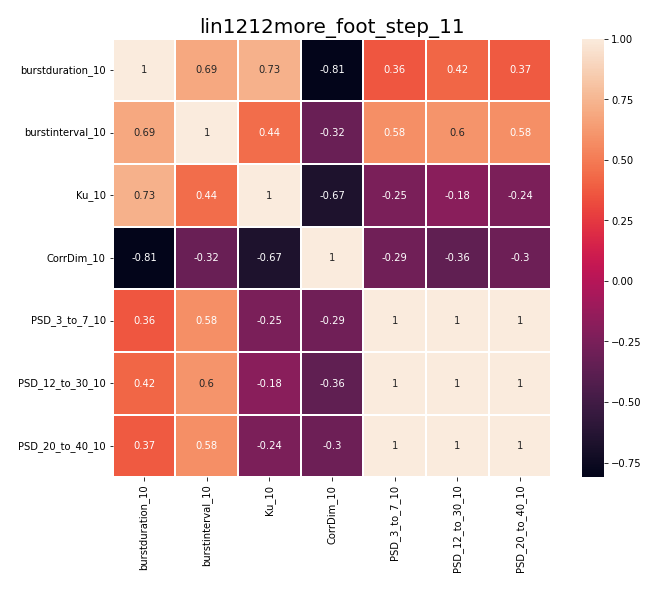

The file beside this chart, header and first rows:
, burstduration_10, burstinterval_10, Ku_10, CorrDim_10, PSD_3_to_7_10, PSD_12_to_30_10, PSD_20_to_40_10
burstduration_10, 1.0, 0.6861, 0.7262, -0.8105, 0.3627, 0.42, 0.3717
burstinterval_10, 0.6861, 1.0, 0.4419, -0.3203, 0.5793, 0.6009, 0.5822
Ku_10, 0.7262, 0.4419, 1.0, -0.6666, -0.2505, -0.1847, -0.239
CorrDim_10, -0.8105, -0.3203, -0.6666, 1.0, -0.2916, -0.3606, -0.3048
PSD_3_to_7_10, 0.3627, 0.5793, -0.2505, -0.2916, 1.0, 0.9972, 0.9999
PSD_12_to_30_10, 0.42, 0.6009, -0.1847, -0.3606, 0.9972, 1.0, 0.9982
PSD_20_to_40_10, 0.3717, 0.5822, -0.239, -0.3048, 0.9999, 0.9982, 1.0
